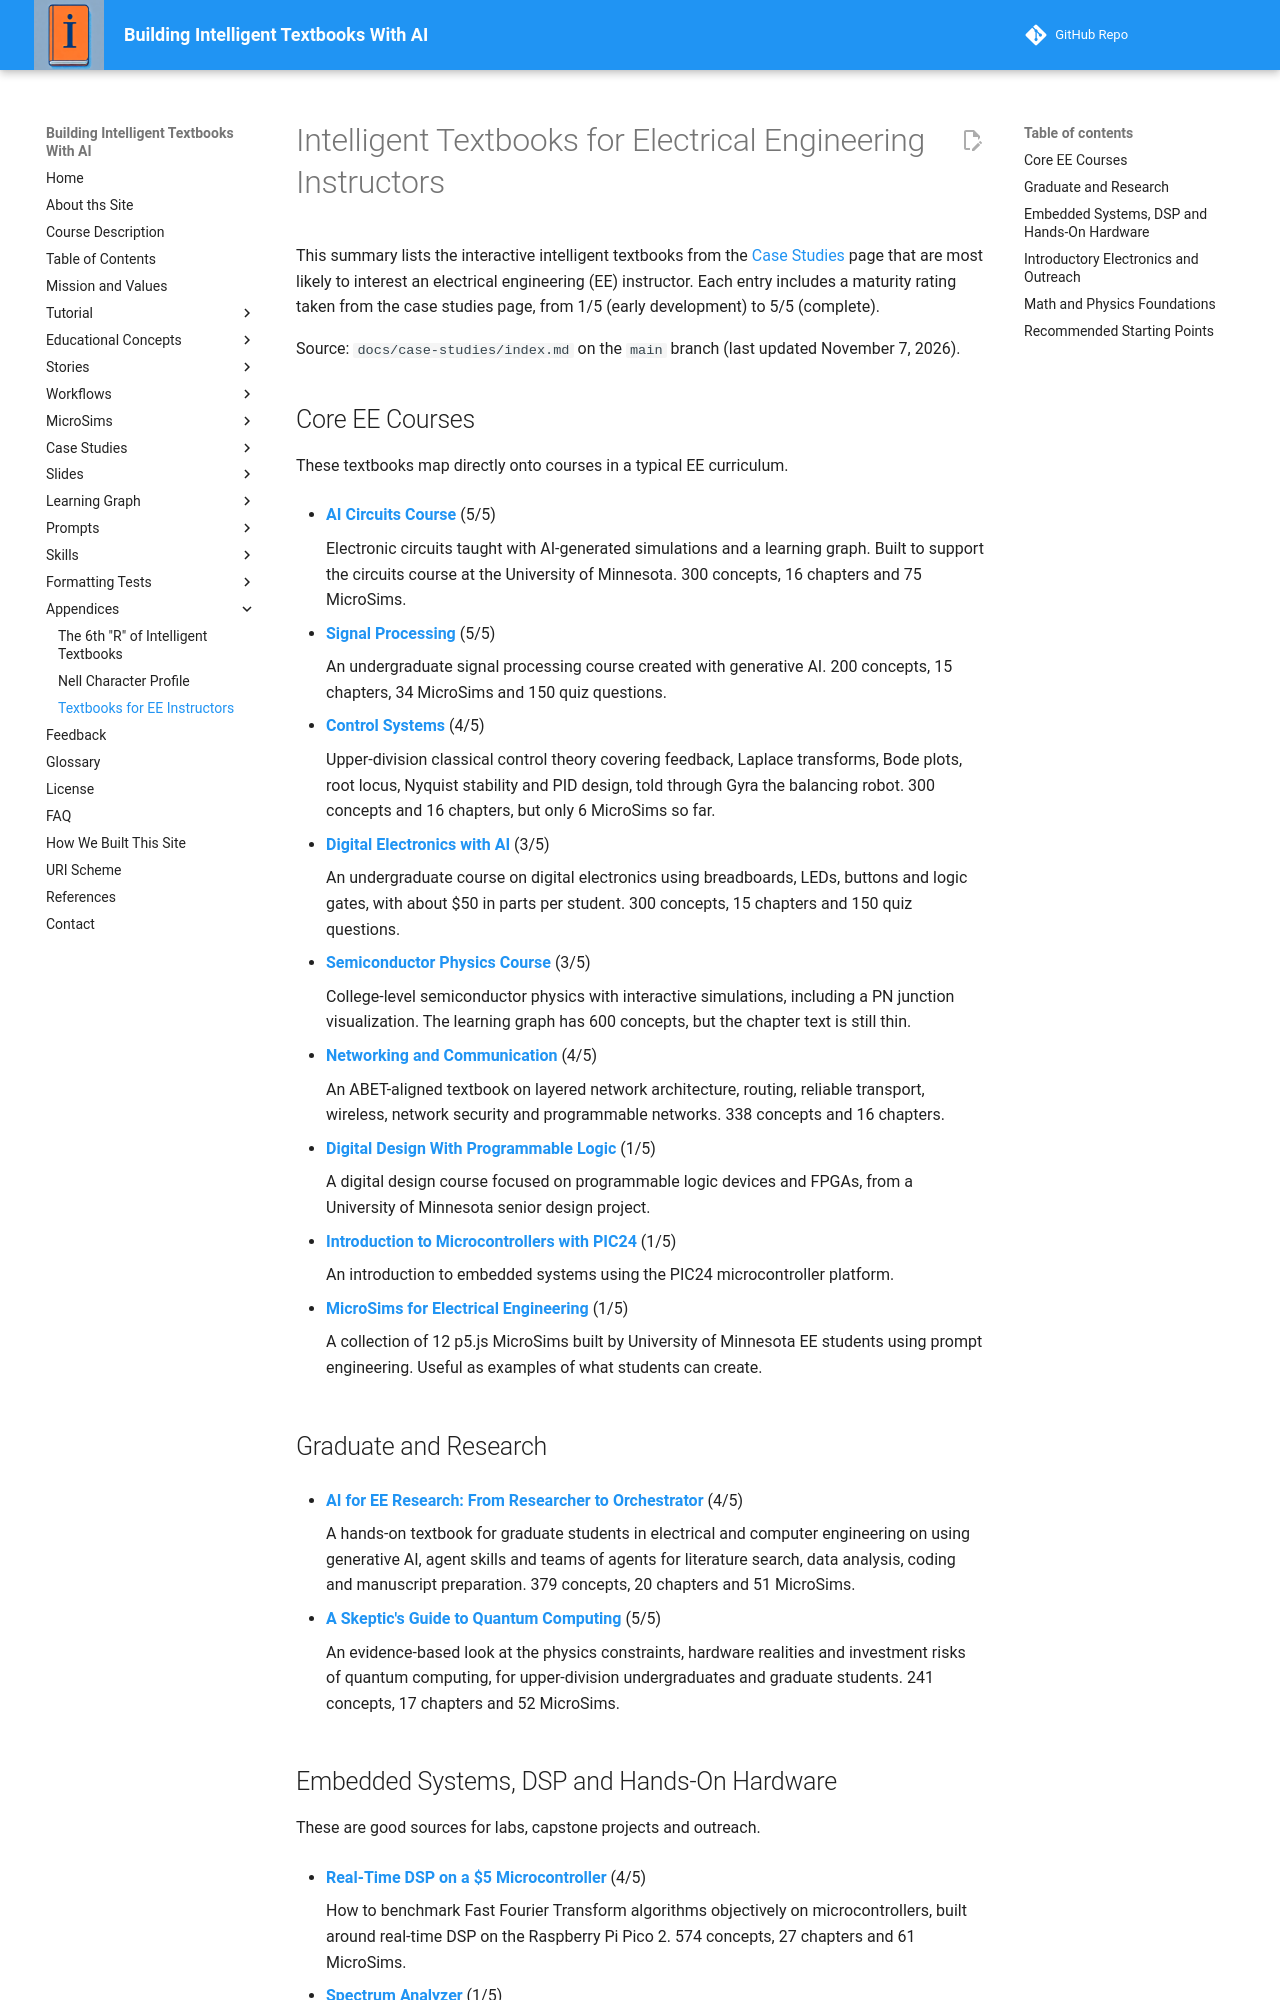

repository: dmccreary/intelligent-textbooks · page: appendices/ee-textbooks/index.html · generator: mkdocs

# Intelligent Textbooks for Electrical Engineering Instructors

This summary lists the interactive intelligent textbooks from the [Case Studies](../case-studies/index.md) page that are most likely to interest an electrical engineering (EE) instructor. Each entry includes a maturity rating taken from the case studies page, from 1/5 (early development) to 5/5 (complete).

Source: `docs/case-studies/index.md` on the `main` branch (last updated November 7, 2026).

## Core EE Courses

These textbooks map directly onto courses in a typical EE curriculum.

- **[AI Circuits Course](https://dmccreary.github.io/circuits/)** (5/5)

    Electronic circuits taught with AI-generated simulations and a learning graph. Built to support the circuits course at the University of Minnesota. 300 concepts, 16 chapters and 75 MicroSims.

- **[Signal Processing](https://dmccreary.github.io/signal-processing)** (5/5)

    An undergraduate signal processing course created with generative AI. 200 concepts, 15 chapters, 34 MicroSims and 150 quiz questions.

- **[Control Systems](https://dmccreary.github.io/control-systems)** (4/5)

    Upper-division classical control theory covering feedback, Laplace transforms, Bode plots, root locus, Nyquist stability and PID design, told through Gyra the balancing robot. 300 concepts and 16 chapters, but only 6 MicroSims so far.

- **[Digital Electronics with AI](https://dmccreary.github.io/digital-electronics)** (3/5)

    An undergraduate course on digital electronics using breadboards, LEDs, buttons and logic gates, with about $50 in parts per student. 300 concepts, 15 chapters and 150 quiz questions.

- **[Semiconductor Physics Course](https://dmccreary.github.io/semiconductor-physics-course)** (3/5)

    College-level semiconductor physics with interactive simulations, including a PN junction visualization. The learning graph has 600 concepts, but the chapter text is still thin.

- **[Networking and Communication](https://dmccreary.github.io/networking/)** (4/5)

    An ABET-aligned textbook on layered network architecture, routing, reliable transport, wireless, network security and programmable networks. 338 concepts and 16 chapters.

- **[Digital Design With Programmable Logic](https://mcbasken.github.io/umn-senior-design/)** (1/5)

    A digital design course focused on programmable logic devices and FPGAs, from a University of Minnesota senior design project.

- **[Introduction to Microcontrollers with PIC24](https://irvinggsea.github.io/i-book-v1/)** (1/5)

    An introduction to embedded systems using the PIC24 microcontroller platform.

- **[MicroSims for Electrical Engineering](https://kenn0727.github.io/ee-microsims)** (1/5)

    A collection of 12 p5.js MicroSims built by University of Minnesota EE students using prompt engineering. Useful as examples of what students can create.

## Graduate and Research

- **[AI for EE Research: From Researcher to Orchestrator](https://dmccreary.github.io/ai-for-ee-research/)** (4/5)

    A hands-on textbook for graduate students in electrical and computer engineering on using generative AI, agent skills and teams of agents for literature search, data analysis, coding and manuscript preparation. 379 concepts, 20 chapters and 51 MicroSims.

- **[A Skeptic's Guide to Quantum Computing](https://dmccreary.github.io/quantum-computing/)** (5/5)

    An evidence-based look at the physics constraints, hardware realities and investment risks of quantum computing, for upper-division undergraduates and graduate students. 241 concepts, 17 chapters and 52 MicroSims.
